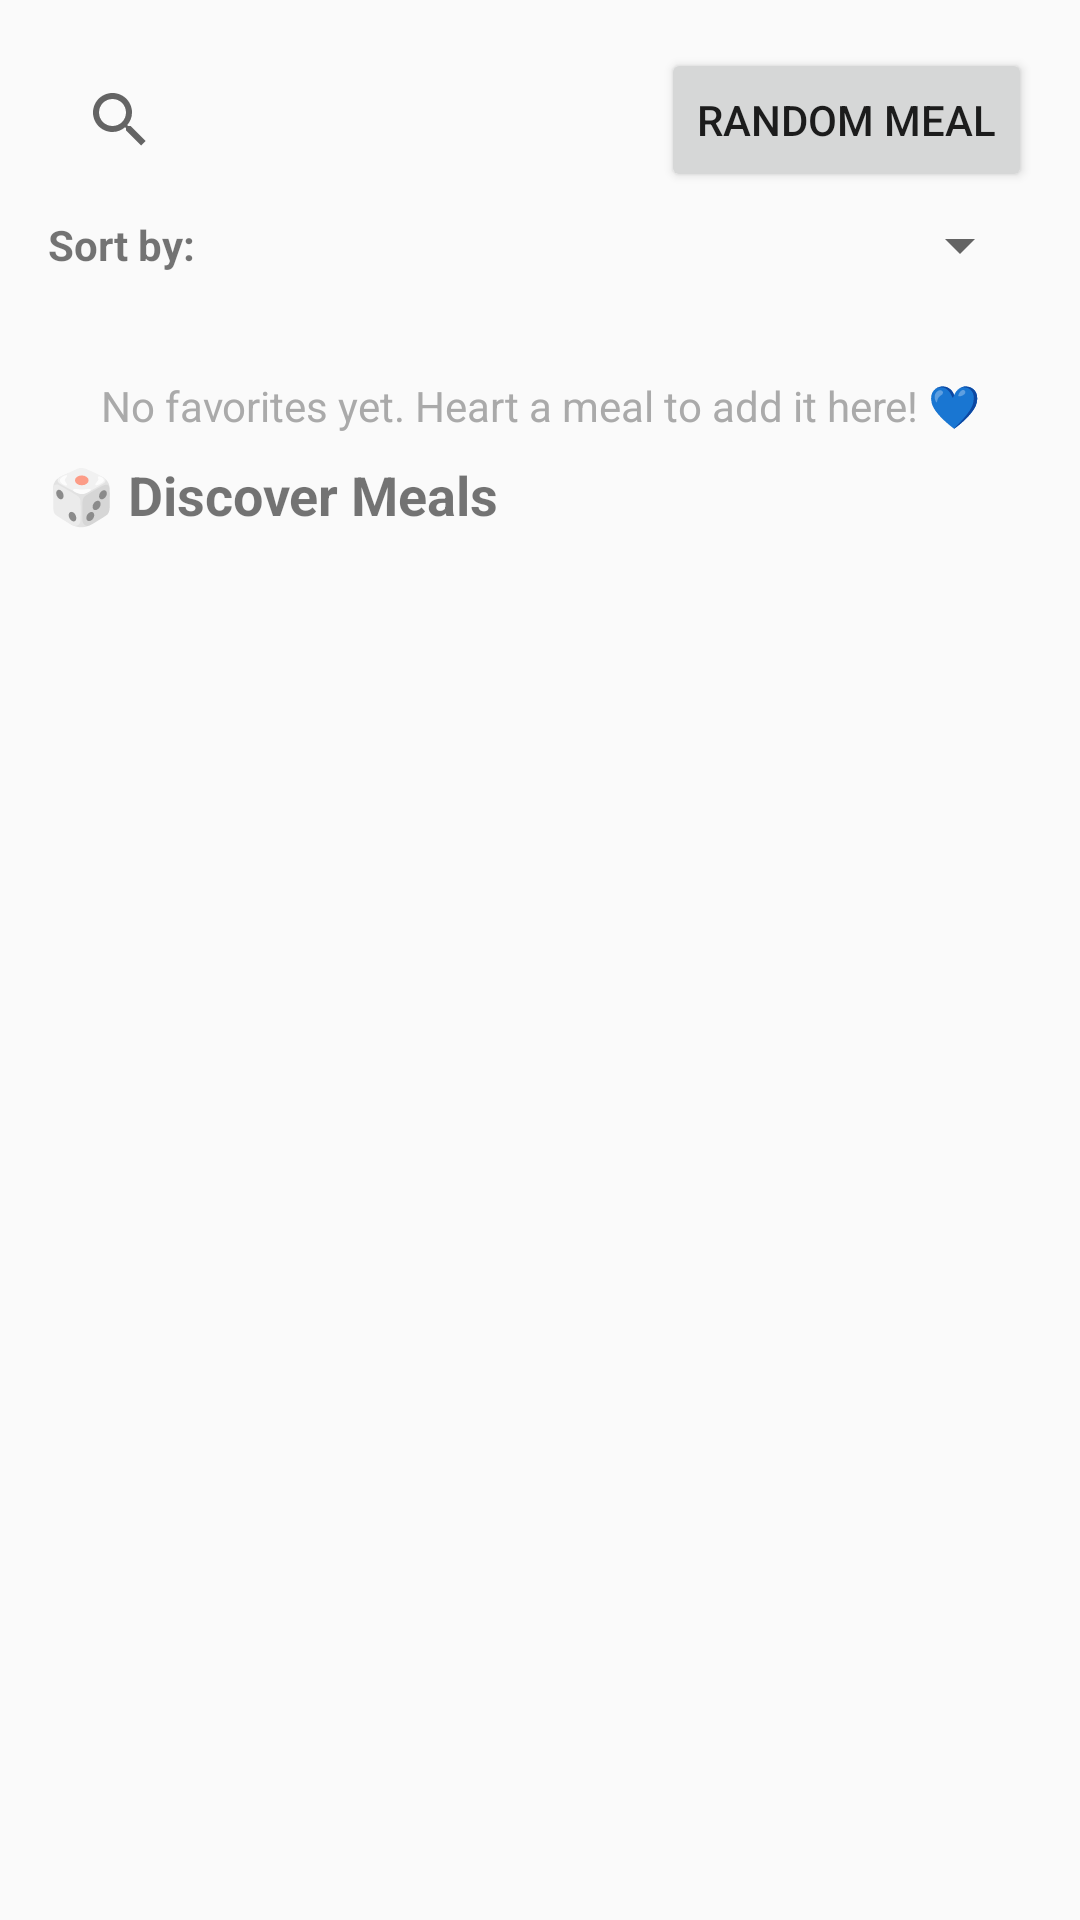

The Android layout XML behind this screen, and the referenced resources:
<!-- AndroidManifest.xml: application theme Theme.AppCompat.DayNight -->
<!-- res/layout/activity_main.xml -->
<?xml version="1.0" encoding="utf-8"?>
<androidx.constraintlayout.widget.ConstraintLayout xmlns:android="http://schemas.android.com/apk/res/android"
    xmlns:app="http://schemas.android.com/apk/res-auto"
    xmlns:tools="http://schemas.android.com/tools"
    android:layout_width="match_parent"
    android:layout_height="match_parent"
    tools:context=".MainActivity">

    <androidx.appcompat.widget.SearchView
        android:id="@+id/searchView"
        android:layout_width="0dp"
        android:layout_height="wrap_content"
        android:layout_margin="16dp"
        android:background="@drawable/search_background"
        app:queryHint="@string/search_meals"
        app:layout_constraintEnd_toStartOf="@+id/buttonRandomMeal"
        app:layout_constraintStart_toStartOf="parent"
        app:layout_constraintTop_toTopOf="parent" />

    <Button
        android:id="@+id/buttonRandomMeal"
        android:layout_width="wrap_content"
        android:layout_height="wrap_content"
        android:layout_marginEnd="16dp"
        android:text="@string/random_meal"
        app:layout_constraintEnd_toEndOf="parent"
        app:layout_constraintTop_toTopOf="@+id/searchView"
        app:layout_constraintBottom_toBottomOf="@+id/searchView" />

    
    <TextView
        android:id="@+id/textViewSortLabel"
        android:layout_width="wrap_content"
        android:layout_height="wrap_content"
        android:layout_marginStart="16dp"
        android:layout_marginTop="8dp"
        android:text="Sort by:"
        android:textSize="14sp"
        android:textStyle="bold"
        app:layout_constraintStart_toStartOf="parent"
        app:layout_constraintTop_toBottomOf="@+id/searchView" />

    <Spinner
        android:id="@+id/spinnerSort"
        android:layout_width="0dp"
        android:layout_height="wrap_content"
        android:layout_marginStart="8dp"
        android:layout_marginEnd="16dp"
        app:layout_constraintEnd_toEndOf="parent"
        app:layout_constraintStart_toEndOf="@+id/textViewSortLabel"
        app:layout_constraintTop_toTopOf="@+id/textViewSortLabel"
        app:layout_constraintBottom_toBottomOf="@+id/textViewSortLabel" />

    <ProgressBar
        android:id="@+id/progressBar"
        android:layout_width="wrap_content"
        android:layout_height="wrap_content"
        android:visibility="gone"
        app:layout_constraintBottom_toBottomOf="parent"
        app:layout_constraintEnd_toEndOf="parent"
        app:layout_constraintStart_toStartOf="parent"
        app:layout_constraintTop_toTopOf="parent" />

    
    <androidx.core.widget.NestedScrollView
        android:layout_width="0dp"
        android:layout_height="0dp"
        android:layout_marginTop="16dp"
        app:layout_constraintBottom_toBottomOf="parent"
        app:layout_constraintEnd_toEndOf="parent"
        app:layout_constraintStart_toStartOf="parent"
        app:layout_constraintTop_toBottomOf="@+id/spinnerSort">

        <LinearLayout
            android:layout_width="match_parent"
            android:layout_height="wrap_content"
            android:orientation="vertical">

            
            <TextView
                android:id="@+id/textViewFavoritesHeader"
                android:layout_width="match_parent"
                android:layout_height="wrap_content"
                android:layout_marginStart="16dp"
                android:layout_marginTop="8dp"
                android:layout_marginEnd="16dp"
                android:text="❤️ Your Favorites"
                android:textSize="18sp"
                android:textStyle="bold"
                android:visibility="gone" />

            <androidx.recyclerview.widget.RecyclerView
                android:id="@+id/recyclerViewFavorites"
                android:layout_width="match_parent"
                android:layout_height="wrap_content"
                android:layout_marginTop="8dp"
                android:nestedScrollingEnabled="false"
                android:visibility="gone"
                tools:listitem="@layout/item_favorite_meal" />

            <TextView
                android:id="@+id/textViewNoFavorites"
                android:layout_width="match_parent"
                android:layout_height="wrap_content"
                android:layout_marginStart="16dp"
                android:layout_marginEnd="16dp"
                android:layout_marginTop="16dp"
                android:text="No favorites yet. Heart a meal to add it here! 💙"
                android:textAlignment="center"
                android:textColor="@android:color/darker_gray"
                android:textSize="14sp"
                android:visibility="visible" />

            
            <View
                android:id="@+id/divider"
                android:layout_width="match_parent"
                android:layout_height="1dp"
                android:layout_marginStart="16dp"
                android:layout_marginTop="16dp"
                android:layout_marginEnd="16dp"
                android:layout_marginBottom="8dp"
                android:background="@android:color/darker_gray"
                android:visibility="gone" />

            
            <TextView
                android:id="@+id/textViewRandomMealsHeader"
                android:layout_width="match_parent"
                android:layout_height="wrap_content"
                android:layout_marginStart="16dp"
                android:layout_marginTop="8dp"
                android:layout_marginEnd="16dp"
                android:text="🎲 Discover Meals"
                android:textSize="18sp"
                android:textStyle="bold" />

            <androidx.recyclerview.widget.RecyclerView
                android:id="@+id/recyclerViewMeals"
                android:layout_width="match_parent"
                android:layout_height="wrap_content"
                android:layout_marginTop="8dp"
                android:nestedScrollingEnabled="false"
                tools:listitem="@layout/item_meal" />

        </LinearLayout>

    </androidx.core.widget.NestedScrollView>

</androidx.constraintlayout.widget.ConstraintLayout>
<!-- res/layout/item_favorite_meal.xml (included above) -->
<?xml version="1.0" encoding="utf-8"?>
<androidx.cardview.widget.CardView xmlns:android="http://schemas.android.com/apk/res/android"
    xmlns:app="http://schemas.android.com/apk/res-auto"
    xmlns:tools="http://schemas.android.com/tools"
    android:layout_width="120dp"
    android:layout_height="wrap_content"
    android:layout_margin="4dp"
    app:cardCornerRadius="12dp"
    app:cardElevation="4dp">

    <LinearLayout
        android:layout_width="match_parent"
        android:layout_height="wrap_content"
        android:orientation="vertical"
        android:padding="8dp">

        <RelativeLayout
            android:layout_width="match_parent"
            android:layout_height="wrap_content">

            <ImageView
                android:id="@+id/imageViewMeal"
                android:layout_width="match_parent"
                android:layout_height="80dp"
                android:contentDescription="@string/meal_image"
                android:scaleType="centerCrop"
                android:background="@color/light_gray"
                tools:src="@tools:sample/avatars" />

            
            <ImageButton
                android:id="@+id/buttonFavorite"
                android:layout_width="48dp"
                android:layout_height="48dp"
                android:layout_alignParentEnd="true"
                android:layout_margin="2dp"
                android:background="@drawable/favorite_button_background"
                android:src="@drawable/ic_favorite_filled"
                android:contentDescription="@string/remove_from_favorites"
                android:padding="12dp"
                android:scaleType="centerInside" />

        </RelativeLayout>

        <TextView
            android:id="@+id/textViewMealName"
            android:layout_width="match_parent"
            android:layout_height="wrap_content"
            android:layout_marginTop="8dp"
            android:textSize="12sp"
            android:textStyle="bold"
            android:textColor="@android:color/black"
            android:maxLines="2"
            android:ellipsize="end"
            android:textAlignment="center"
            tools:text="Delicious Meal" />

    </LinearLayout>

</androidx.cardview.widget.CardView>
<!-- res/layout/item_meal.xml (included above) -->
<?xml version="1.0" encoding="utf-8"?>
<androidx.cardview.widget.CardView xmlns:android="http://schemas.android.com/apk/res/android"
    xmlns:app="http://schemas.android.com/apk/res-auto"
    xmlns:tools="http://schemas.android.com/tools"
    android:layout_width="match_parent"
    android:layout_height="wrap_content"
    android:layout_margin="8dp"
    app:cardCornerRadius="8dp"
    app:cardElevation="4dp">

    <LinearLayout
        android:layout_width="match_parent"
        android:layout_height="wrap_content"
        android:orientation="horizontal"
        android:padding="12dp">

        <ImageView
            android:id="@+id/imageViewMeal"
            android:layout_width="80dp"
            android:layout_height="80dp"
            android:contentDescription="@string/meal_image"
            android:scaleType="centerCrop"
            android:background="@color/cardview_light_background"
            tools:src="@tools:sample/avatars" />

        <LinearLayout
            android:layout_width="0dp"
            android:layout_height="wrap_content"
            android:layout_weight="1"
            android:layout_marginStart="12dp"
            android:orientation="vertical">

            <TextView
                android:id="@+id/textViewMealName"
                android:layout_width="match_parent"
                android:layout_height="wrap_content"
                android:textSize="16sp"
                android:textStyle="bold"
                android:textColor="@android:color/black"
                android:maxLines="2"
                android:ellipsize="end"
                tools:text="Delicious Meal Name" />

            <TextView
                android:id="@+id/textViewMealCategory"
                android:layout_width="match_parent"
                android:layout_height="wrap_content"
                android:layout_marginTop="4dp"
                android:textSize="14sp"
                android:textColor="@android:color/darker_gray"
                tools:text="Category • Area" />

        </LinearLayout>

    </LinearLayout>

</androidx.cardview.widget.CardView>
<!-- resources referenced by this layout -->
<resources>
  <color name="light_gray">#BDBDBD</color>
  <!-- drawable favorite_button_background (drawable) -->
  <shape xmlns:android="http://schemas.android.com/apk/res/android"
      android:shape="oval">
      <solid android:color="#E0000000" />
      <stroke
          android:width="2dp"
          android:color="#FFFFFF" />
  </shape>
  <!-- drawable ic_favorite_filled (drawable) -->
  <vector xmlns:android="http://schemas.android.com/apk/res/android"
      android:width="24dp"
      android:height="24dp"
      android:viewportWidth="24"
      android:viewportHeight="24"
      android:tint="#E91E63">
      <path
          android:fillColor="@android:color/white"
          android:pathData="m12,21.35l-1.45,-1.32C5.4,15.36 2,12.28 2,8.5 2,5.42 4.42,3 7.5,3c1.74,0 3.41,0.81 4.5,2.09C13.09,3.81 14.76,3 16.5,3 19.58,3 22,5.42 22,8.5c0,3.78 -3.4,6.86 -8.55,11.54L12,21.35z"/>
  </vector>
  <string name="meal_image">Meal Image</string>
  <string name="random_meal">Random Meal</string>
  <string name="remove_from_favorites">Remove from favorites</string>
  <string name="search_meals">Search meals…</string>
</resources>
